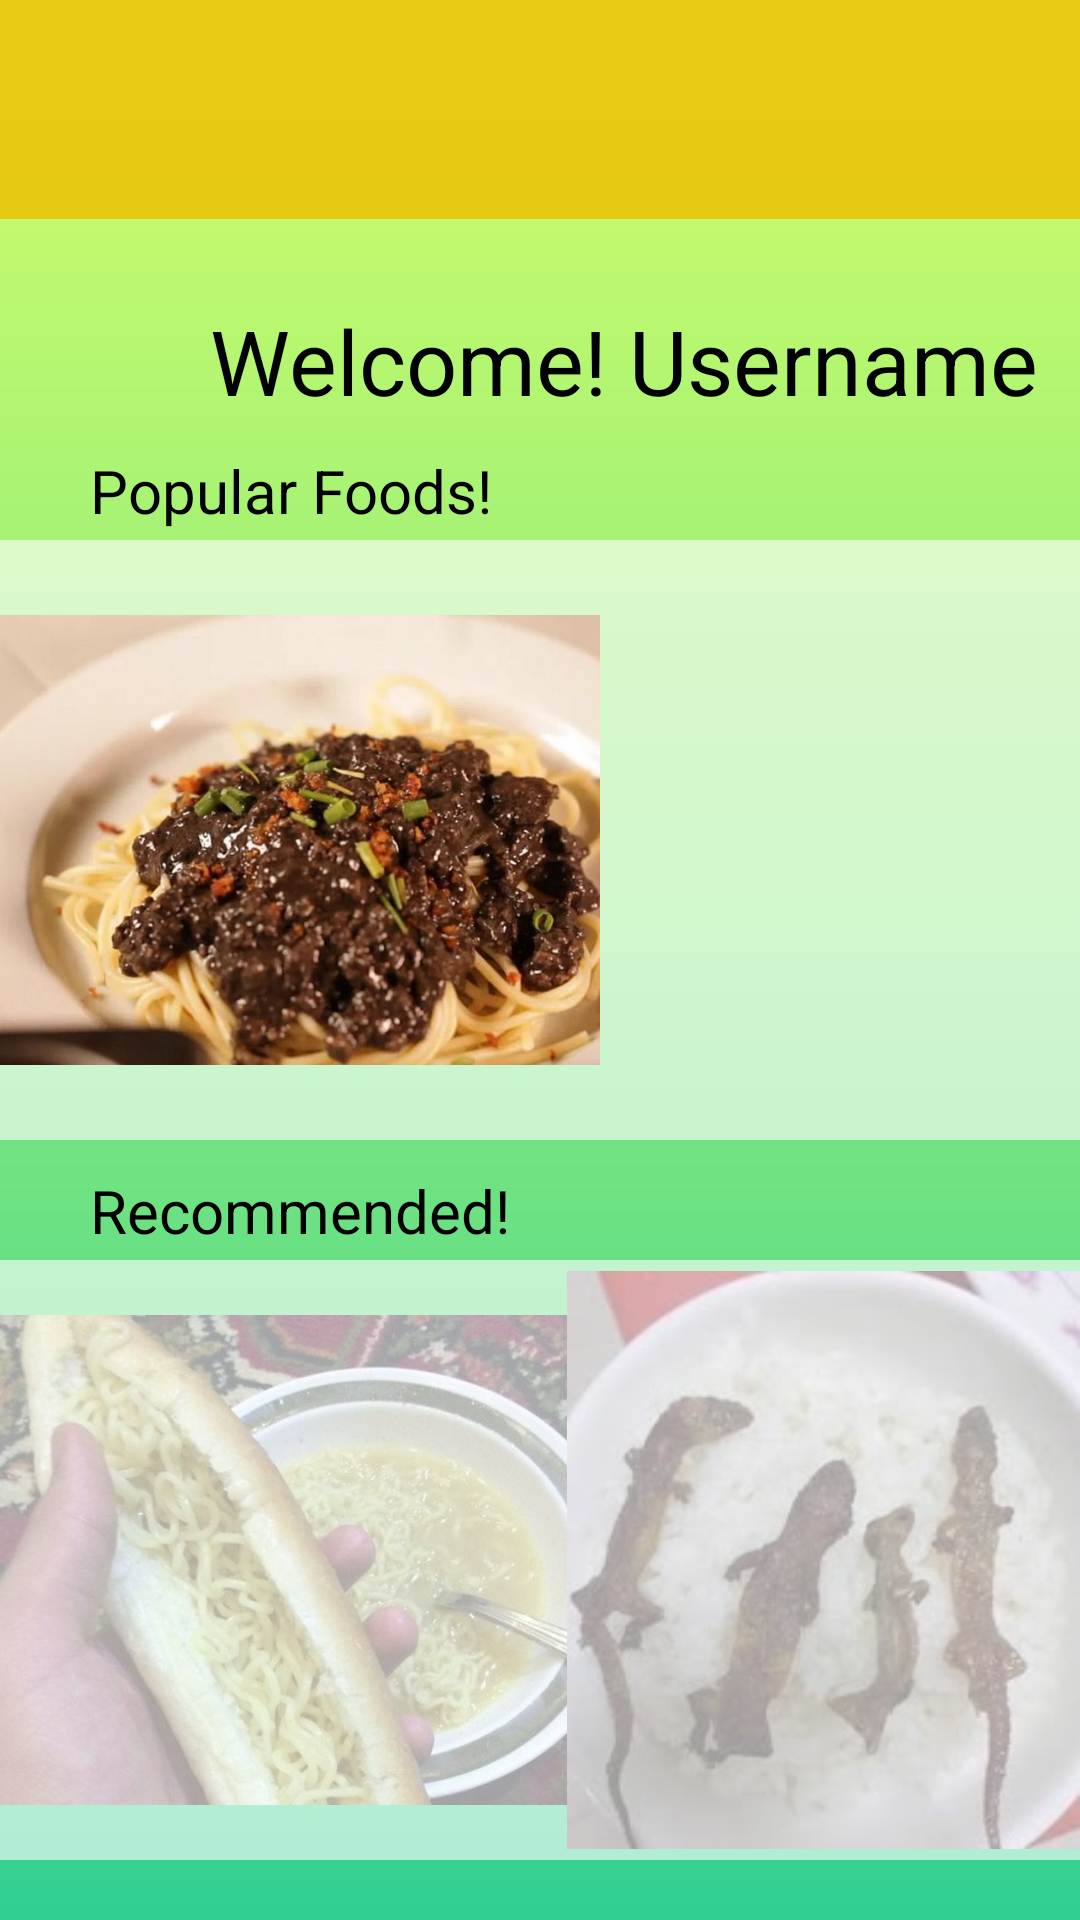

Produce the Android XML layout that renders to this screen, including the resource entries it uses.
<!-- AndroidManifest.xml: application theme Theme.EmergeTechFinal -->
<!-- res/layout/activity_main.xml -->
<?xml version="1.0" encoding="utf-8"?>
<RelativeLayout xmlns:android="http://schemas.android.com/apk/res/android"
    xmlns:app="http://schemas.android.com/apk/res-auto"
    xmlns:tools="http://schemas.android.com/tools"
    android:layout_width="match_parent"
    android:background="@drawable/bg"
    android:layout_height="match_parent"
    tools:context=".MainActivity">

    <TextView
        android:id="@+id/username"
        android:layout_width="wrap_content"
        android:layout_height="wrap_content"
        android:layout_marginLeft="70dp"
        android:layout_marginTop="100dp"
        android:textColor="#000000"
        android:text="Welcome! Username"
        android:textSize="30dp" />

    <TextView
        android:id="@+id/txt2here"
        android:layout_width="wrap_content"
        android:layout_height="wrap_content"
        android:layout_marginLeft="30dp"
        android:layout_marginTop="150dp"
        android:textColor="#000000"
        android:text="Popular Foods!"
        android:textSize="20dp" />

    <Button
        android:id="@+id/logoutBtn"
        android:layout_width="300dp"
        android:layout_height="wrap_content"
        android:layout_marginStart="55dp"
        android:layout_marginTop="650dp"
        android:backgroundTint="#efbf00"
        android:text="Logout"
         />

    <ImageView
        android:id="@+id/imageView2"
        android:layout_width="match_parent"
        android:layout_height="73dp"
        app:srcCompat="@drawable/bar" />

    <ImageView
        android:id="@+id/imageView3"
        android:layout_width="match_parent"
        android:layout_height="200dp"
        android:layout_marginTop="180dp"
        app:srcCompat="@drawable/bar2" />

    <LinearLayout
        android:layout_width="match_parent"
        android:layout_height="200dp"
        android:layout_marginTop="180dp"
        android:orientation="horizontal">

        <ImageView
            android:id="@+id/imageView6"
            android:layout_width="140dp"
            android:layout_height="wrap_content"
            android:layout_weight="1"
            app:srcCompat="@drawable/adinu" />

        <ImageView
            android:id="@+id/imageView5"
            android:layout_width="100dp"
            android:layout_height="match_parent"
            android:layout_weight="1"
            app:srcCompat="@drawable/go_live_pineapple_pork_3" />
    </LinearLayout>

    <TextView
        android:id="@+id/txt3here"
        android:layout_width="wrap_content"
        android:layout_height="wrap_content"
        android:layout_marginLeft="30dp"
        android:layout_marginTop="390dp"
        android:textColor="#000000"
        android:text="Recommended!"
        android:textSize="20dp" />

    <LinearLayout
        android:layout_width="match_parent"
        android:layout_height="200dp"
        android:layout_marginTop="420dp"
        android:orientation="horizontal">


        <ImageView
            android:id="@+id/imageView8"
            android:layout_width="229dp"
            android:layout_height="wrap_content"
            android:layout_weight="1"
            app:srcCompat="@drawable/bunn" />

        <ImageView
            android:id="@+id/imageView9"
            android:layout_width="wrap_content"
            android:layout_height="wrap_content"
            android:layout_weight="1"
            app:srcCompat="@drawable/butiki" />
    </LinearLayout>

    <ImageView
        android:id="@+id/imageView4"
        android:layout_width="match_parent"
        android:layout_height="200dp"
        android:layout_marginTop="420dp"
        app:srcCompat="@drawable/bar2" />

</RelativeLayout>
<!-- resources referenced by this layout -->
<resources>
  <!-- drawable adinu: png bitmap (drawable, 65617 bytes) -->
  <!-- drawable bar (drawable) -->
  <?xml version="1.0" encoding="utf-8"?>
  <shape xmlns:android="http://schemas.android.com/apk/res/android">
      <solid android:color="#D2EFBF00"></solid>
      <stroke android:color="#000000"
          android:dashWidth="25dp"></stroke>
  </shape>
  <!-- drawable bar2 (drawable) -->
  <?xml version="1.0" encoding="utf-8"?>
  <shape xmlns:android="http://schemas.android.com/apk/res/android">
      <solid android:color="#9CFFFFFF"></solid>
  </shape>
  <!-- drawable bg (drawable) -->
  <?xml version="1.0" encoding="utf-8"?>
  <shape xmlns:android="http://schemas.android.com/apk/res/android">
      <gradient
          android:startColor="#30D092"
          android:endColor="#D4FF69"
          android:angle="90"
          >
      </gradient>
  </shape>
  <!-- drawable bunn: jpg bitmap (drawable, 55915 bytes) -->
  <!-- drawable butiki: png bitmap (drawable, 75694 bytes) -->
  <style name="Theme.EmergeTechFinal" parent="Base.Theme.EmergeTechFinal" />
  <style name="Base.Theme.EmergeTechFinal" parent="Theme.Material3.DayNight.NoActionBar">
          
          
      </style>
</resources>
